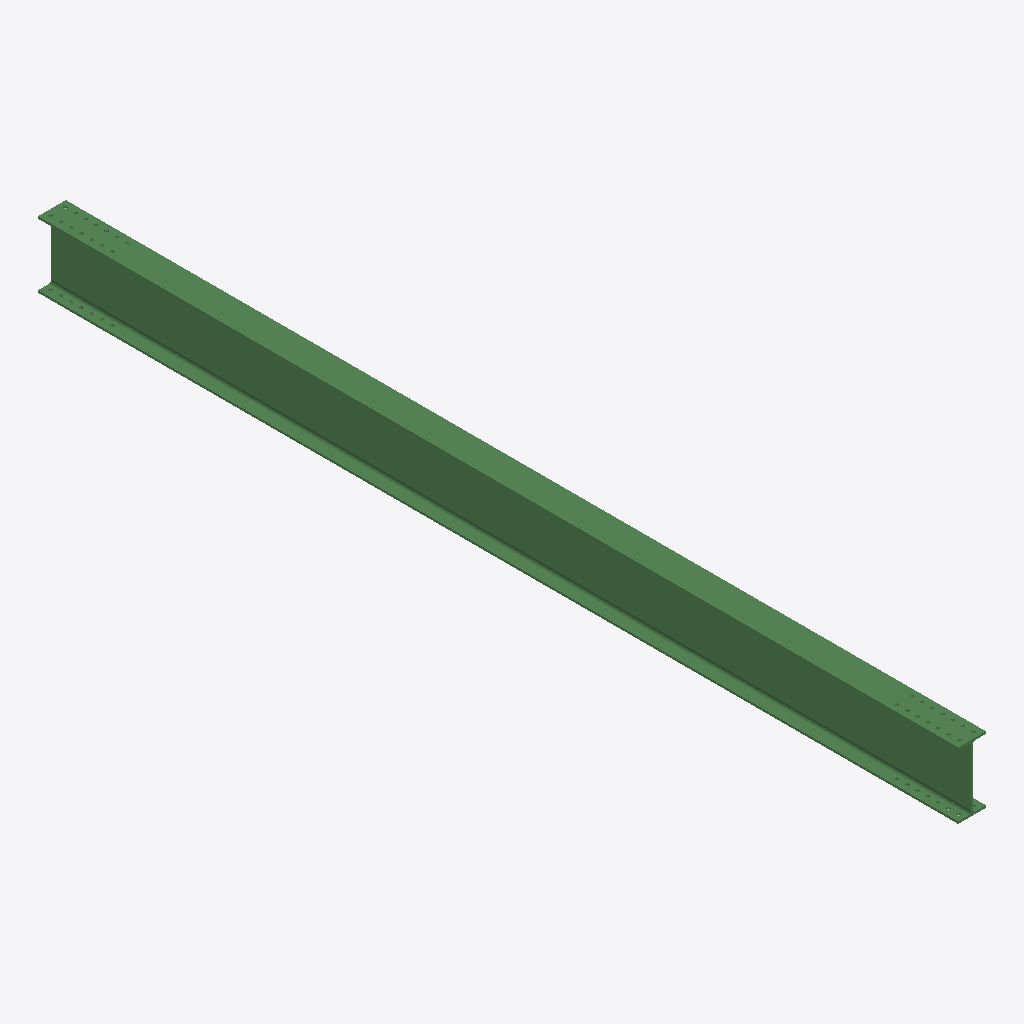
Isometric view of an IFC building model (IFC-SPF (STEP), schema IFC2X3, length unit millimetre), seen from the south-west, elements coloured by IFC class: 1 beam (green).
Extent 0.2 m × 6.3 m × 0.5 m (x, y, z). Storeys (1): Undefined at 0.00 m. Elements (1): 1 IfcBeam.

HEADER;
FILE_DESCRIPTION(('ViewDefinition[AISC_Steel_Detailing]','Option [BaseQuantities:Off]','Option [GridExport:On]','Option [Assemblies:Off]','Option [Bolts:On]','Option [Rebars:On]','Option [PourObjects:Off]','Option [Welds:On]','Option [SurfaceTreatments:On]','Option [LocationBy:0]','Option [ViewColors:Off]','Option [SectionedSpine:Off]','[2 more]'),'2;1');
FILE_NAME('b_875_Qty_1.ifc','2026-05-16T11:52:57',('GIOVANNIPC\\gcorrea'),('Structural Designer'),'IFC Database version: Work','Tekla Structures 2020 Service Pack 5, IFC Export','');
FILE_SCHEMA(('IFC2X3'));
ENDSEC;
DATA;
#37=IFCPROJECT('2G7ZFDNE16yBDU14FA92Me',#5,'Proyecto',$,$,$,$,(#11),#36);
#39=IFCSITE('2xvEzEinjBTea80yOTcujY',#5,'Obra',$,$,#38,$,$,.ELEMENT.,$,$,$,$,$);
#41=IFCBUILDING('1d0ozE$5D6kgFPVgx8CdxU',#5,'Undefined',$,$,#40,$,$,.ELEMENT.,$,$,$);
#43=IFCBUILDINGSTOREY('29hdEUCErFze9E_VIAceOd',#5,'Undefined',$,$,#42,$,$,.ELEMENT.,0.0);
#60=IFCBEAM('120B_zUWj9aOBSItvShfEg',#44,'BEAM','IPE450','IPE450',#48,#59,'ID4200bfbd-7a0b-4991-82dc-4b7e5cae93aa');
ENDSEC;
